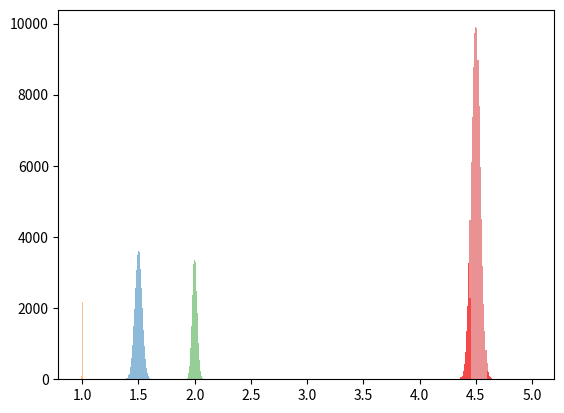

Generate this figure with matplotlib:
# -*- coding: utf-8 -*-
"""
Created on Sun Jul  8 17:12:16 2018

[redacted]
"""

import numpy as np
import matplotlib.pyplot as plt

class Dimension:
    num = 100000  # Class variable, controls # of samples in monte carlo
    def __init__(self, name, dim, tol, sigma=3):
        # basic attributes
        self.name = name
        self.dim = dim
        self.tol = tol
        self.sigma = sigma
        self.stddev = self.tol / self.sigma
    def __str__(self):
        return str("Dimension Object Named: " + self.name)
    def setsample(self,n=num):
        s = np.random.normal(self.dim, self.stddev,n)
        self.s = list(s)
    def getsample(self):
        return self.s
    def setshifted(self, shift=1.5, n=num):
        """
        TODO:
            this should be changed to be an actual mean shift compared to setsample
        instead of a new np.random.normal call. Calling setshifted should call 
        setsample first.
        """
        shiftdim = self.dim + (self.stddev*shift)
        shifted = np.random.normal(shiftdim, self.stddev, n)
        self.shifted = list(shifted)
    def getshifted(self):
        return self.shifted

def dimsample(*dimensions):
    """
    input: an arbitrary number of Dimension objects
    output: sets sample and shifted for each Dim object
    """
    for d in dimensions:
        d.setsample()
        d.setshifted()
        
def stackup(*dimensions):
    """
    input: an arbitrary number of Dimension objects
    out: returns a list of Dimension objects associated with 
    a physical tolerance stack
    """
    stack = []
    for d in dimensions:
        stack.append(d)
    return stack

def nominal(stack):
    """
    input: a list of Dimension objects, eg: a stack
    out: the nominal or target as designed value for the stack
    """
    nom = 0
    for dim in stack:
        nom += dim.dim
    return nom

def assemble(stack):
    """
    input: a list of Dimension objects, eg: a stack
    out: a list of as assembled dimensions, with one dimensions
    for each simulated assembly of the stack
    """
    metasample = []
    for dim in stack:
        metasample.append(dim.getsample())
    assembly = [sum(x) for x in zip(*metasample)] #super cool! zip an arbitrary length of lists!
    return assembly

def assemblycheck(assembly,lower,upper):
    """
    input: an "assembly", or <list> of as assembled dimensions from each 
    Dimension of a sampled stack
    out: % pass rate, % oversized, % undersized <floats>
    """
    n = len(assembly)
    over = []
    under = []
    correct = []
    for i in assembly:
        if i < lower:
            under.append(i)
        elif i > upper:
            over.append(i)
        else:
            correct.append(i)
    print("Pass %: ",(len(correct)/n))
    print("Undersized %: ",(len(under)/n))
    print("Oversized %: ",(len(over)/n))
    return (correct, under, over)
# -----------------------------------------------------------------------------
# -----------------------------------------------------------------------------           
# BASIC PROGRAM FLOW FOR ANY TOLSTACK SIMULATION
    # create all dimension objects by invoking instances of Dimension class
    
    # sample all dimsion objects with dimsample()
    
    # build all stacks you want to analyze
        # stack1 = stackup(dim1,dim2,...)
        
    # build assembly for each stack
        # assembly1 = assemble(stack1)
        
    # check each assembly against upper and lower bounds
        # a1check = assemblycheck(assembly1, lower, upper)
# -----------------------------------------------------------------------------
# -----------------------------------------------------------------------------
       
a = Dimension("housing", 1.5, .1)
b = Dimension("gasket", 1, .01, 4)
c = Dimension("bulkhead", 2, .045, 2)

# sample all dimensions
dimsample(a,b,c)

# build stack
stack = stackup(a,b,c)
assembly = assemble(stack)
nom = nominal(stack)
print("target value of stackup is: ", nom)
correct,under,over = assemblycheck(assembly, 4.45, 4.6)

bi = np.linspace(4,5,100) # standardize binspace for assembly vals only
fig,ax = plt.subplots()
ax.hist(a.getsample(), alpha=0.5, bins=100)
ax.hist(b.getsample(), alpha=0.5, bins=100)
ax.hist(c.getsample(), alpha=0.5, bins=100)
ax.hist(assembly, alpha=0.5, bins=bi)
ax.hist(under,alpha=0.5, color='r', bins=bi)
ax.hist(over, alpha=0.5, color = 'r', bins = bi)